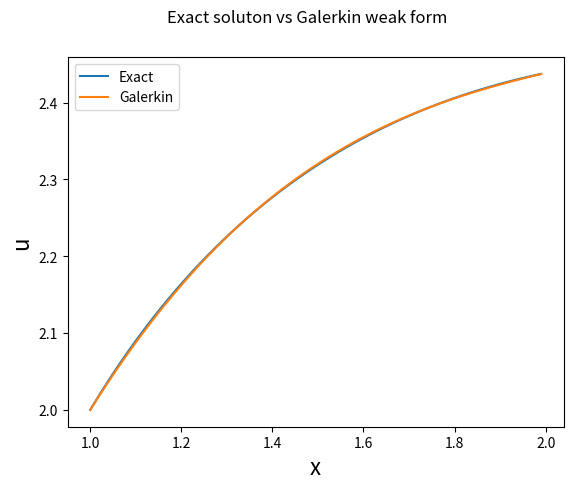

Write Python code to recreate this figure.
from sympy import *
from sympy.solvers import solve
from sympy import Symbol
import matplotlib.pyplot as plt
import numpy as np

x=Symbol('x')
a1=Symbol('a1')
a2=Symbol('a2')
a3=Symbol('a3')
wf1=Symbol('wf1')
wf2=Symbol('wf2')
eqn=[]

u=2+(x-1)*a1+(x*x-1)*a2+a3*(x**3-1)
up=diff(u,x)
n=[x-1,x*x-1,x**3-1]
print(n)
for i in range(3):
    print(n[i])
    w=n[i]*(x**2)*(5-2*u)-integrate(diff(n[i],x)*(x**2)*up,x)+integrate((x-1)*n[i],x)
    wf1=w.subs(x,1)
    wf2=w.subs(x,2)
    eqn.append(wf2-wf1)
print(w)
print(eqn)
sol=solve(eqn,[a1, a2, a3])
print(sol)

u_ext=[]
u_gal=[]
y = []
i=1
while i<=2:
    y.append(i)
    u_ext.append(((0.1)*(29.9096-(5*x)-(4.9096/x))+log(x)).subs(x,i))
    u_gal.append((((u.subs(a1,sol.get(a1))).subs(a2,sol.get(a2))).subs(a3,sol.get(a3))).subs(x,i))
    i+=0.01
plt.plot(y, u_ext, label="Exact")
plt.plot(y, u_gal, label="Galerkin")
plt.legend()
plt.xlabel('x', fontsize=16)
plt.ylabel('u', fontsize=16)
plt.suptitle('Exact soluton vs Galerkin weak form')
plt.show()
